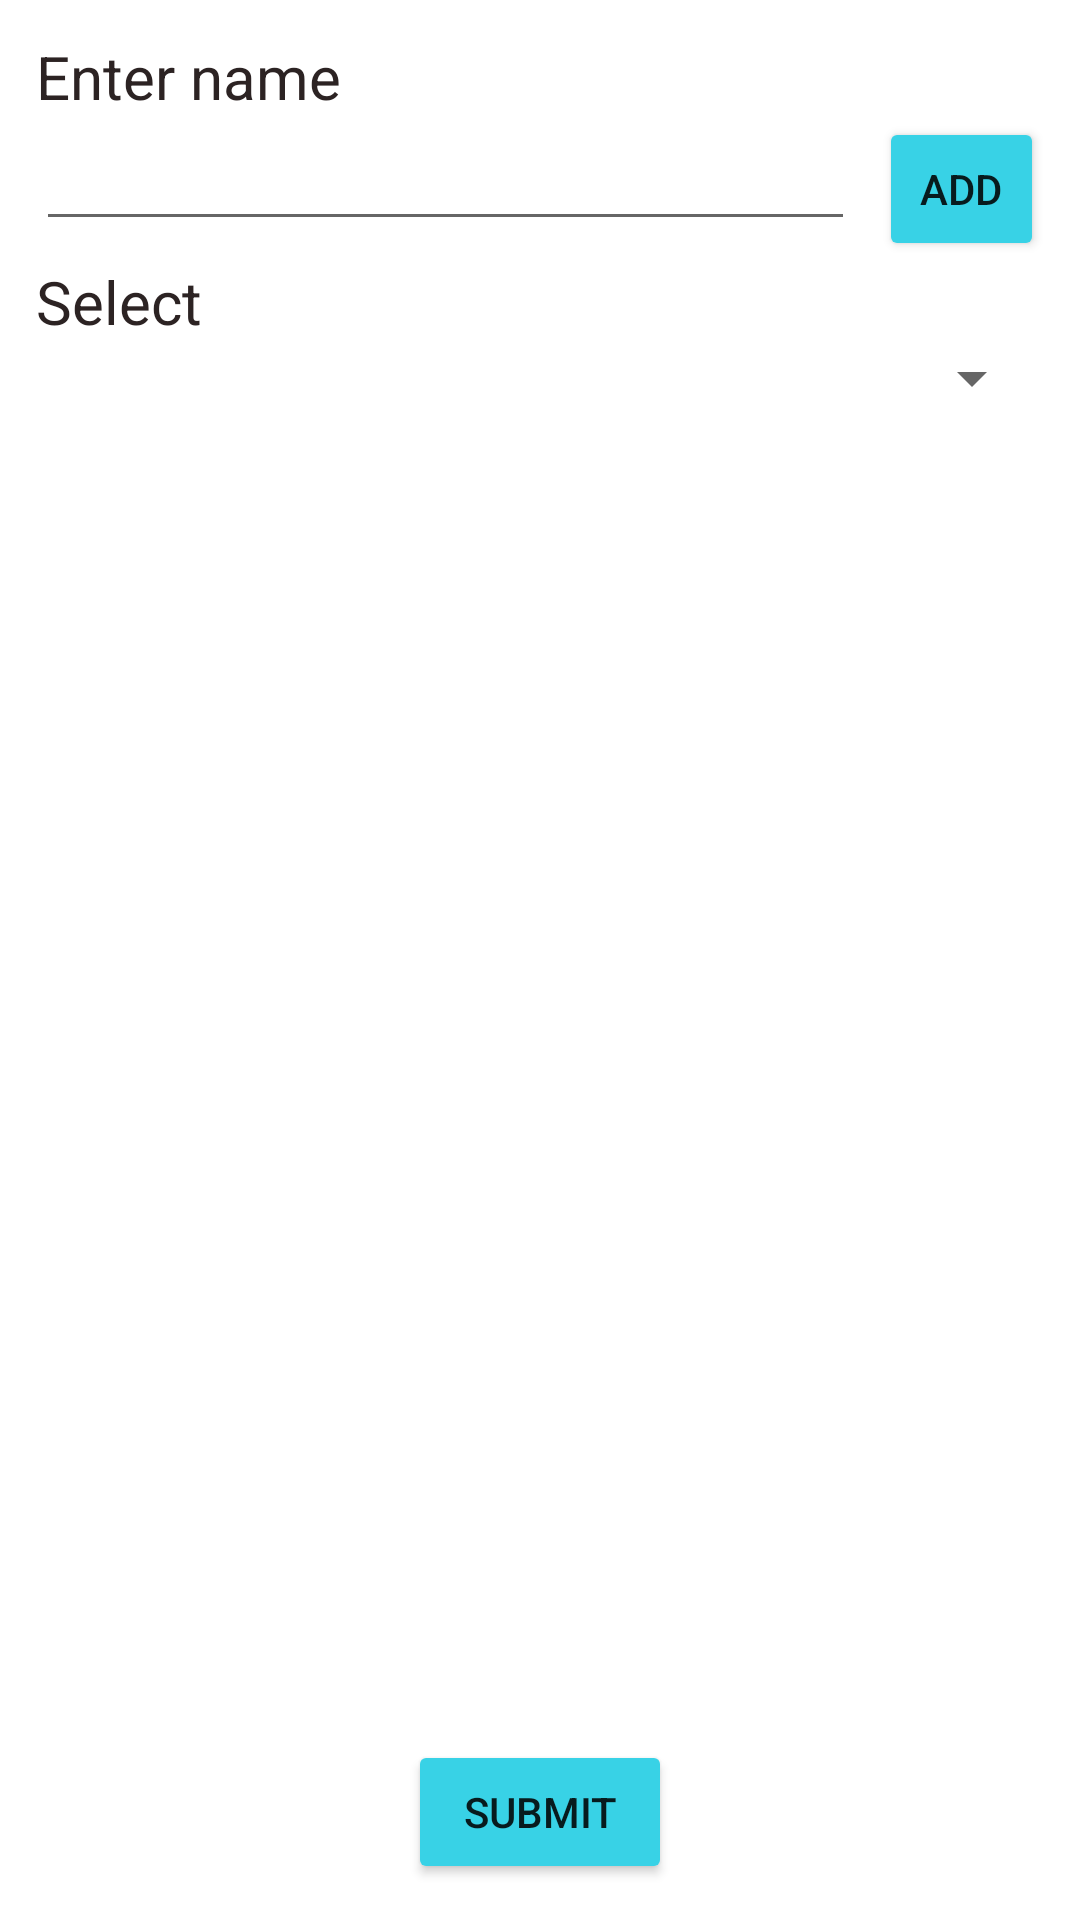

Android layout source for this screen:
<!-- AndroidManifest.xml: application theme Theme.AdvanceComponents -->
<!-- res/layout/activity_team.xml -->
<?xml version="1.0" encoding="utf-8"?>
<LinearLayout xmlns:android="http://schemas.android.com/apk/res/android"
    xmlns:app="http://schemas.android.com/apk/res-auto"
    xmlns:tools="http://schemas.android.com/tools"
    android:layout_width="match_parent"
    android:layout_height="match_parent"
    android:gravity="center"
    android:orientation="vertical"
    android:padding="12dp"
    tools:context=".TeamActivity">

    <TextView
        android:id="@+id/textView9"
        android:layout_width="match_parent"
        android:layout_height="wrap_content"
        android:text="Enter name"
        android:textColor="#2C2323"
        android:textSize="20sp" />

    <LinearLayout
        android:layout_width="match_parent"
        android:layout_height="wrap_content"
        android:orientation="horizontal">

        <EditText
            android:id="@+id/enter_name_choose_txt"
            android:layout_width="273dp"
            android:layout_height="wrap_content"
            android:ems="10"
            android:inputType="textPersonName" />

        <Button
            android:id="@+id/add_team_btn"
            android:layout_width="wrap_content"
            android:layout_height="wrap_content"
            android:layout_marginLeft="8dp"
            android:backgroundTint="#38D2E6"
            android:padding="4dp"
            android:text="Add" />
    </LinearLayout>

    <LinearLayout
        android:layout_width="match_parent"
        android:layout_height="wrap_content"
        android:layout_weight="1"
        android:orientation="vertical">

        <TextView
            android:id="@+id/textView10"
            android:layout_width="match_parent"
            android:layout_height="wrap_content"
            android:text="Select"
            android:textColor="#2C2323"
            android:textSize="20sp" />

        <Spinner
            android:id="@+id/team_sp"
            android:layout_width="match_parent"
            android:layout_height="wrap_content" />
    </LinearLayout>

    <Button
        android:id="@+id/button5"
        android:layout_width="wrap_content"
        android:layout_height="wrap_content"
        android:backgroundTint="#38D2E6"
        android:text="Submit" />

</LinearLayout>
<!-- resources referenced by this layout -->
<resources>
  <style name="Theme.AdvanceComponents" parent="Theme.MaterialComponents.DayNight.DarkActionBar">
          
          <item name="colorPrimary">@color/purple_500</item>
          <item name="colorPrimaryVariant">@color/purple_700</item>
          <item name="colorOnPrimary">@color/white</item>
          
          <item name="colorSecondary">@color/teal_200</item>
          <item name="colorSecondaryVariant">@color/teal_700</item>
          <item name="colorOnSecondary">@color/black</item>
          
          <item name="android:statusBarColor" tools:targetApi="l">?attr/colorPrimaryVariant</item>
          
      </style>
  <!-- not gathered from this repository: default colours our renderer supplied (Android Studio template values) -->
  <color name="purple_500">#FF6200EE</color>
  <color name="purple_700">#FF3700B3</color>
  <color name="teal_200">#FF03DAC5</color>
  <color name="teal_700">#FF018786</color>
  <color name="black">#FF000000</color>
  <color name="white">#FFFFFFFF</color>
</resources>
